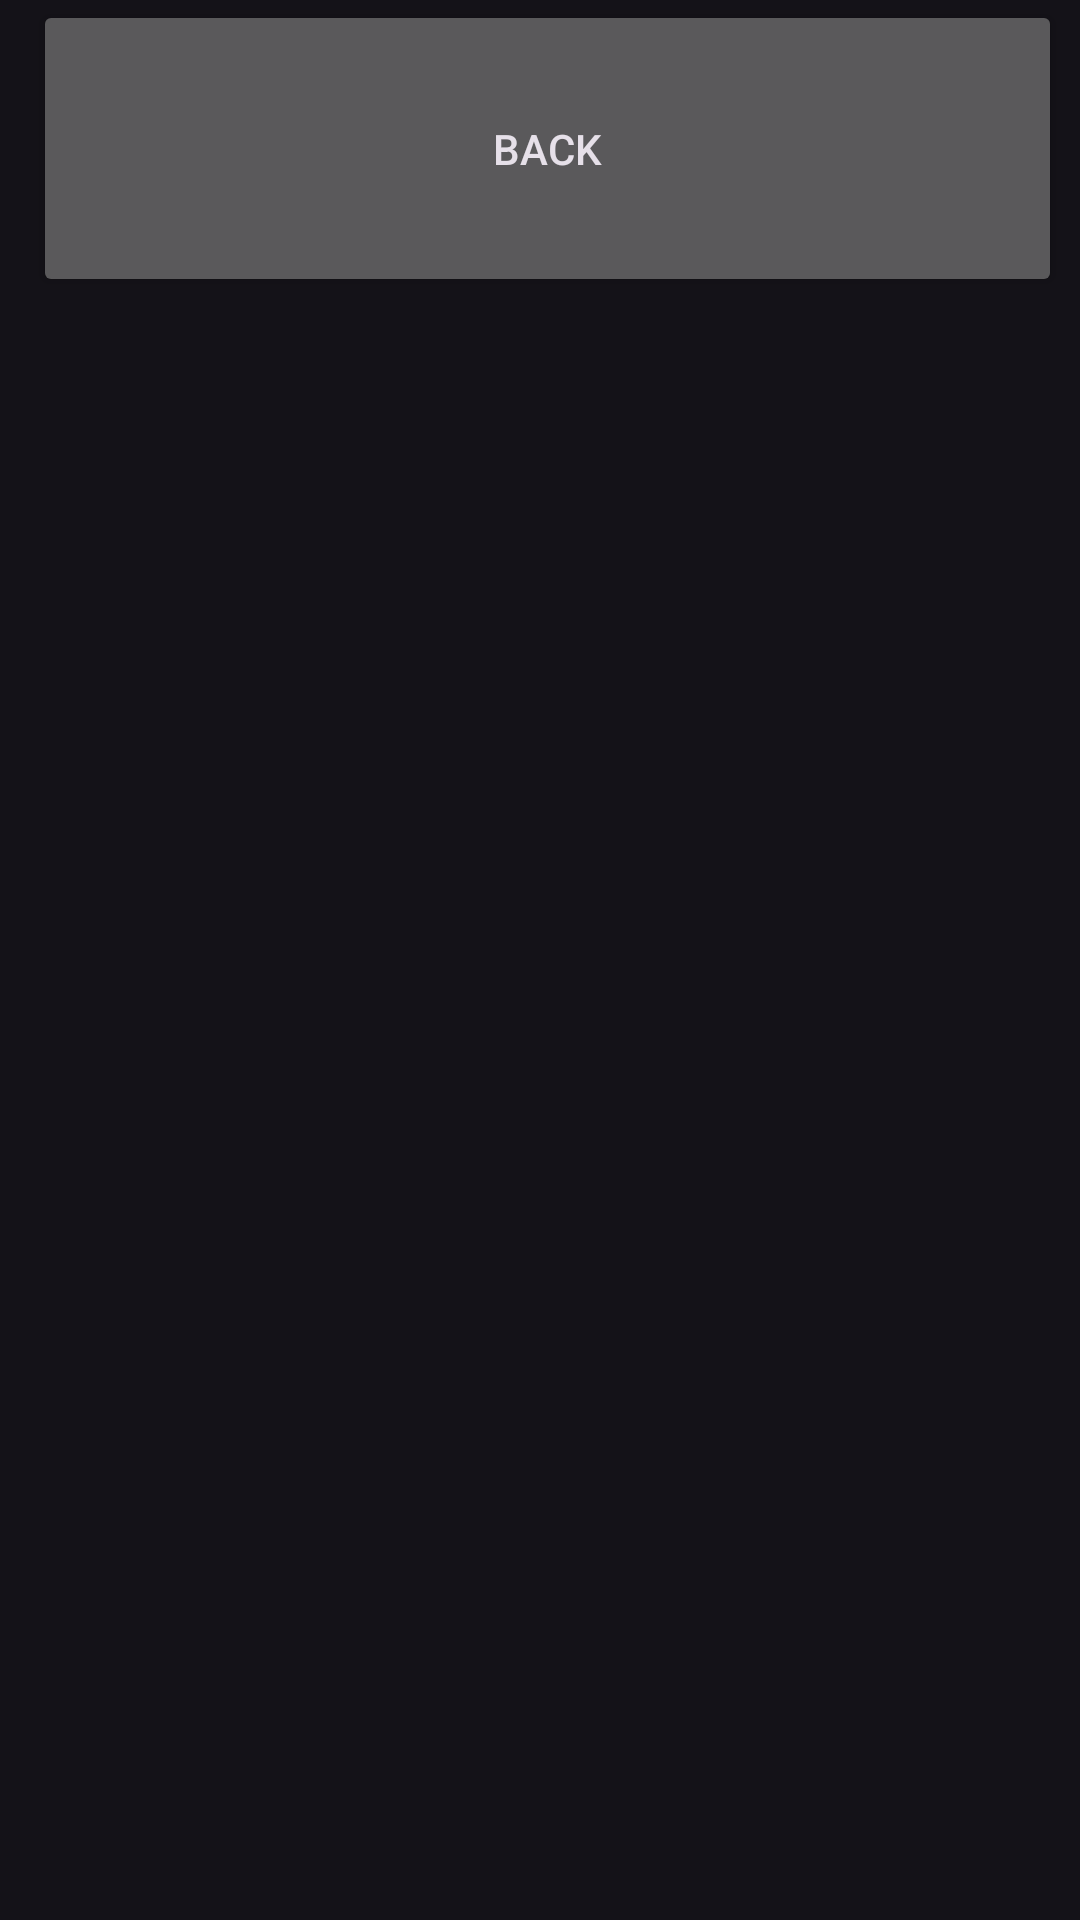

Produce the Android XML layout that renders to this screen, including the resource entries it uses.
<!-- AndroidManifest.xml: application theme Theme.MemeDB -->
<!-- res/layout/generated_meme.xml -->
<?xml version="1.0" encoding="utf-8"?>
<androidx.constraintlayout.widget.ConstraintLayout xmlns:android="http://schemas.android.com/apk/res/android"
    xmlns:app="http://schemas.android.com/apk/res-auto"
    xmlns:tools="http://schemas.android.com/tools"
    android:layout_width="match_parent"
    android:layout_height="match_parent">

    <ImageView
        android:id="@+id/genImView"
        android:layout_width="wrap_content"
        android:layout_height="wrap_content"
        android:layout_marginTop="8dp"
        android:scaleType="fitStart"
        app:layout_constraintEnd_toEndOf="parent"
        app:layout_constraintStart_toStartOf="parent"
        app:layout_constraintTop_toBottomOf="@+id/backButtonGenerated"
        tools:srcCompat="@tools:sample/backgrounds/scenic" />

    <Button
        android:id="@+id/backButtonGenerated"
        android:layout_width="match_parent"
        android:layout_height="99dp"
        android:layout_marginStart="11dp"
        android:layout_marginEnd="6dp"
        android:text="@string/back_text_gen"
        app:layout_constraintBottom_toTopOf="@+id/genImView"
        app:layout_constraintEnd_toEndOf="parent"
        app:layout_constraintStart_toStartOf="parent"
        app:layout_constraintTop_toTopOf="parent" />
</androidx.constraintlayout.widget.ConstraintLayout>
<!-- resources referenced by this layout -->
<resources>
  <string name="back_text_gen">BACK</string>
  <style name="Theme.MemeDB" parent="Theme.Material3.Dark">
          
          <item name="colorPrimary">@color/purple_500</item>
          <item name="colorPrimaryVariant">@color/purple_700</item>
          <item name="colorOnPrimary">@color/white</item>
          
          <item name="colorSecondary">@color/teal_200</item>
          <item name="colorSecondaryVariant">@color/teal_700</item>
          <item name="colorOnSecondary">@color/black</item>
          
          <item name="android:statusBarColor" tools:targetApi="l">?attr/colorPrimaryVariant</item>
          
      </style>
  <!-- not gathered from this repository: default colours our renderer supplied (Android Studio template values) -->
  <color name="purple_500">#FF6200EE</color>
  <color name="purple_700">#FF3700B3</color>
  <color name="teal_200">#FF03DAC5</color>
  <color name="teal_700">#FF018786</color>
  <color name="black">#FF000000</color>
  <color name="white">#FFFFFFFF</color>
</resources>
